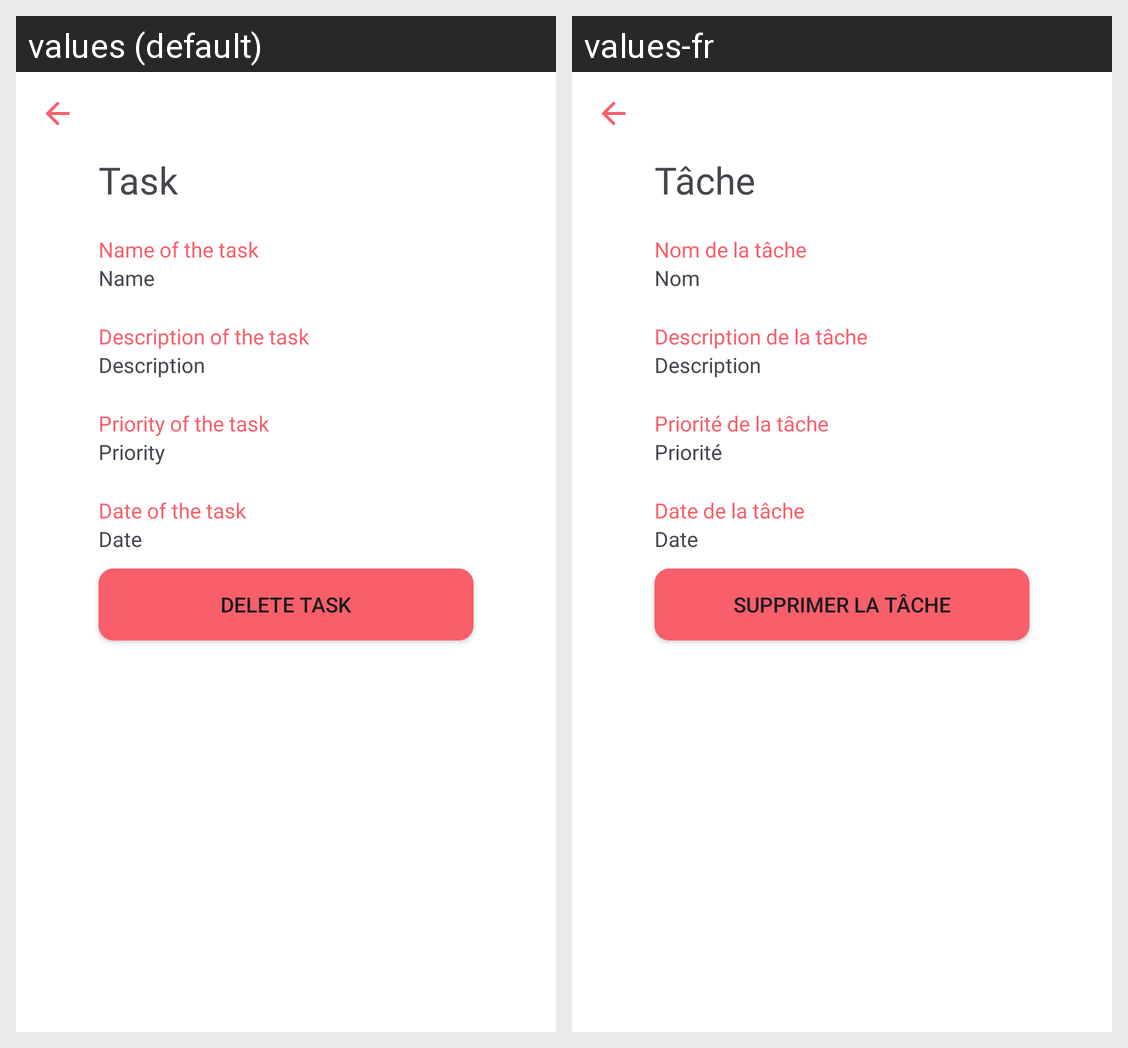

Translations of the strings shown on this Android screen, per locale in the grid:
Android screen res/layout/activity_detail.xml rendered under 2 locales, left to right: values (default), values-fr. Device: Nexus 5 (rendered at 1080×1920; each locale shown at half size, 540×960, under a caption strip naming it); theme Base.Theme.TodoListNoMenu.
Strings drawn on this screen, with the default value and each locale's value (text and hints the layout hard-codes, and strings that could not be matched under every locale, appear in the picture but are not listed):

name_task
  values: Name of the task
  values-fr: Nom de la tâche

desc_task
  values: Description of the task
  values-fr: Description de la tâche

priority_task
  values: Priority of the task
  values-fr: Priorité de la tâche

date_task
  values: Date of the task
  values-fr: Date de la tâche

fieldName
  values: Name
  values-fr: Nom

fieldDesc
  values: Description
  values-fr: Description

fieldPriority
  values: Priority
  values-fr: Priorité

date
  values: Date
  values-fr: Date

title_detail
  values: Task
  values-fr: Tâche

delete_task
  values: Delete task
  values-fr: Supprimer la tâche
